2-way image classification set "dataset" from GitHub (anggapraseetio/KlasifikasiDaun_RM); label vocabulary: sehat, tidak sehat.

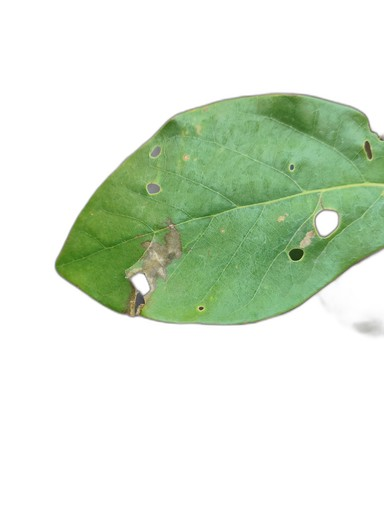
Label: tidak sehat

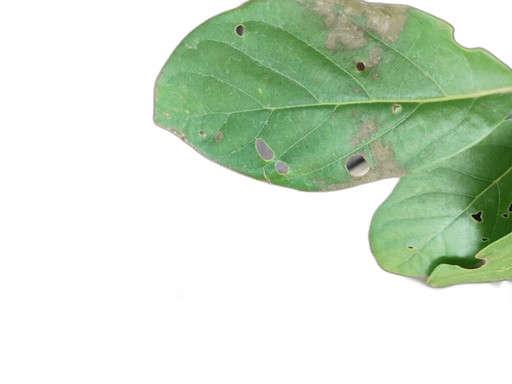
Label: tidak sehat

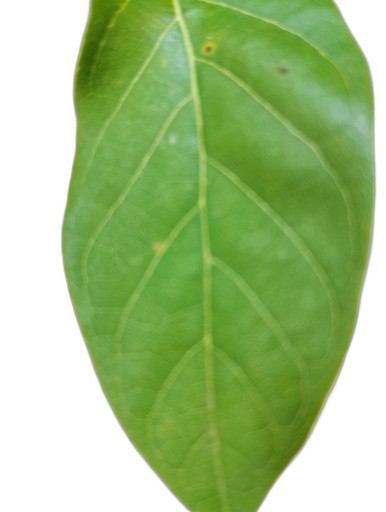
Label: sehat

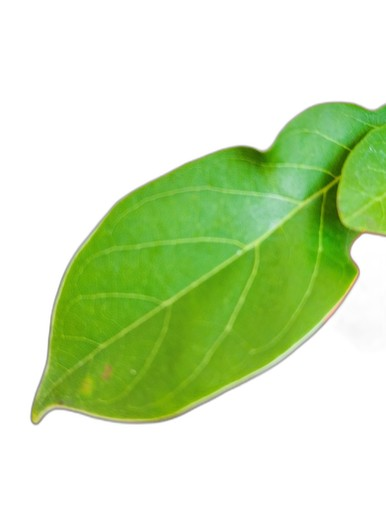
Label: sehat

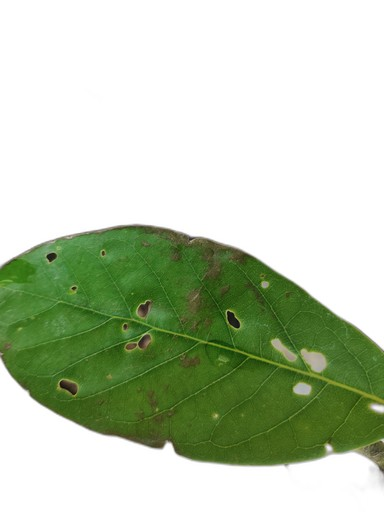
Label: tidak sehat

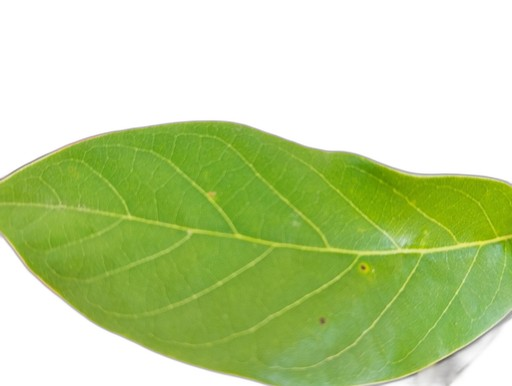
Label: sehat
